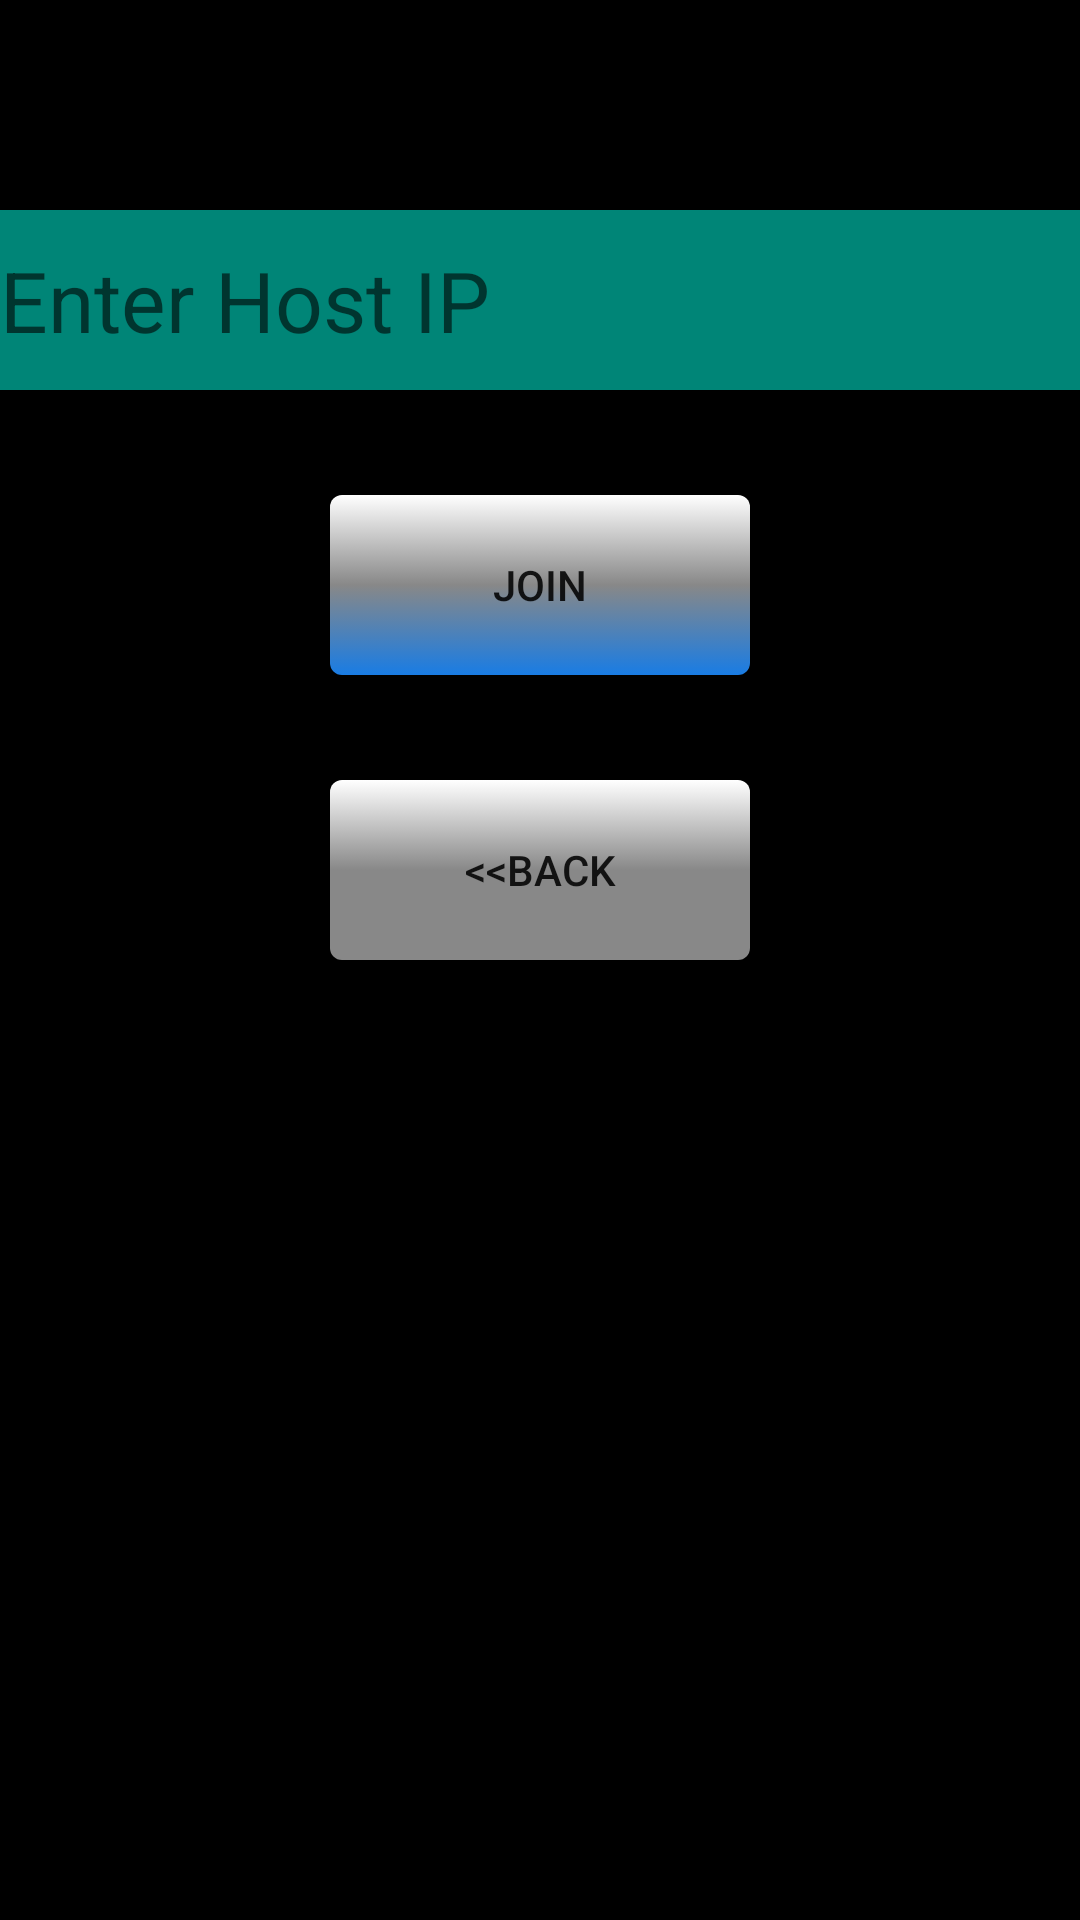

Write the Android layout XML for this screen, with the resource values it uses.
<!-- AndroidManifest.xml: application theme AppTheme -->
<!-- res/layout/p_m_client.xml -->
<?xml version="1.0" encoding="utf-8"?>
<RelativeLayout xmlns:android="http://schemas.android.com/apk/res/android"
    android:layout_width="match_parent"
    android:layout_height="match_parent"
    android:background="@color/darkBack">

<EditText
    android:layout_width="match_parent"
    android:layout_height="60dp"
    android:layout_alignParentTop="true"
    android:layout_marginTop="70dp"
    android:id="@+id/clientToHostIP"
    android:hint="@string/enter_host_ip"
    android:textSize="28sp"
    android:background="@color/colorPrimary"
    />

    <Button
        android:layout_width="140dp"
        android:layout_height="60dp"
        android:id="@+id/client_joinBtn"
        android:layout_below="@id/clientToHostIP"
        android:layout_centerHorizontal="true"
        android:layout_marginTop="35dp"
        android:text="@string/join"
        style="@style/normal_blue">
    </Button>
    <Button
        android:layout_width="140dp"
        android:layout_height="60dp"
        android:id="@+id/client_backBtn"
        android:layout_below="@id/client_joinBtn"
        android:layout_centerHorizontal="true"
        android:layout_marginTop="35dp"
        android:text="@string/backWord"
        style="@style/neutral_gray">
    </Button>
</RelativeLayout>
<!-- resources referenced by this layout -->
<resources>
  <color name="colorPrimary">#008577</color>
  <color name="darkBack">#000000</color>
  <string name="backWord">&lt;&lt;Back</string>
  <string name="enter_host_ip">Enter Host IP</string>
  <string name="join">Join</string>
  <style name="neutral_gray" parent="Widget.AppCompat.Button">
          <item name="android:background">@drawable/neutral_gray_button</item>
      </style>
  <style name="normal_blue" parent="Widget.AppCompat.Button">
          <item name="android:background">@drawable/normal_whiteblue_button</item>
      </style>
  <style name="AppTheme" parent="Theme.AppCompat.Light.DarkActionBar">
          
          <item name="colorPrimary">@color/colorPrimary</item>
          <item name="colorPrimaryDark">@color/colorPrimaryDark</item>
          <item name="colorAccent">@color/colorAccent</item>
          <item name="buttonStyle">@style/normal_violet</item>
      </style>
  <!-- drawable neutral_gray_button (drawable) -->
  <?xml version="1.0" encoding="utf-8"?>
  <selector xmlns:android="http://schemas.android.com/apk/res/android">
      <item android:state_pressed="true">
          <shape android:shape="rectangle">
              <corners android:radius="4dp"/>
              <gradient
              android:angle="270"
              android:endColor="@color/white"
              android:centerColor="@color/gray"
              android:startColor="@color/gray"
              />
          </shape>
      </item>
  
      <item>
          <shape android:shape="rectangle">
              <corners android:radius="4dp"/>
              <gradient
                  android:angle="90"
                  android:endColor="@color/white"
                  android:centerColor="@color/gray"
                  android:startColor="@color/gray"
                  />
          </shape>
      </item>
  </selector>
  <!-- drawable normal_whiteblue_button (drawable) -->
  <?xml version="1.0" encoding="utf-8"?>
  <selector xmlns:android="http://schemas.android.com/apk/res/android">
      <item android:state_pressed="true">
          <shape android:shape="rectangle">
              <corners android:radius="4dp"/>
              <gradient
                  android:angle="270"
                  android:endColor="@color/white"
                  android:centerColor="@color/gray"
                  android:startColor="@color/whiteBlue"
                  />
          </shape>
      </item>
  
      <item>
          <shape android:shape="rectangle">
              <corners android:radius="4dp"/>
              <gradient
                  android:angle="90"
                  android:endColor="@color/white"
                  android:centerColor="@color/gray"
                  android:startColor="@color/whiteBlue"
                  />
          </shape>
      </item>
  </selector>
  <color name="colorPrimaryDark">#00574B</color>
  <color name="colorAccent">#D81B60</color>
  <style name="normal_violet" parent="Widget.AppCompat.Button">
          <item name="android:background">@drawable/normal_violet_button</item>
      </style>
  <color name="white">#FFFFFF</color>
  <color name="gray">#888888</color>
  <color name="whiteBlue">#197CE4</color>
  <!-- drawable normal_violet_button (drawable) -->
  <?xml version="1.0" encoding="utf-8"?>
  <selector xmlns:android="http://schemas.android.com/apk/res/android">
      <item android:state_pressed="true">
          <shape android:shape="rectangle">
              <corners android:radius="4dp"/>
              <gradient
                  android:angle="270"
                  android:endColor="@color/white"
                  android:centerColor="@color/gray"
                  android:startColor="@color/violet"
                  />
          </shape>
      </item>
  
      <item>
          <shape android:shape="rectangle">
              <corners android:radius="4dp"/>
              <gradient
                  android:angle="90"
                  android:endColor="@color/white"
                  android:centerColor="@color/gray"
                  android:startColor="@color/violet"
                  />
          </shape>
      </item>
  </selector>
  <color name="violet">#9F00F0</color>
</resources>
